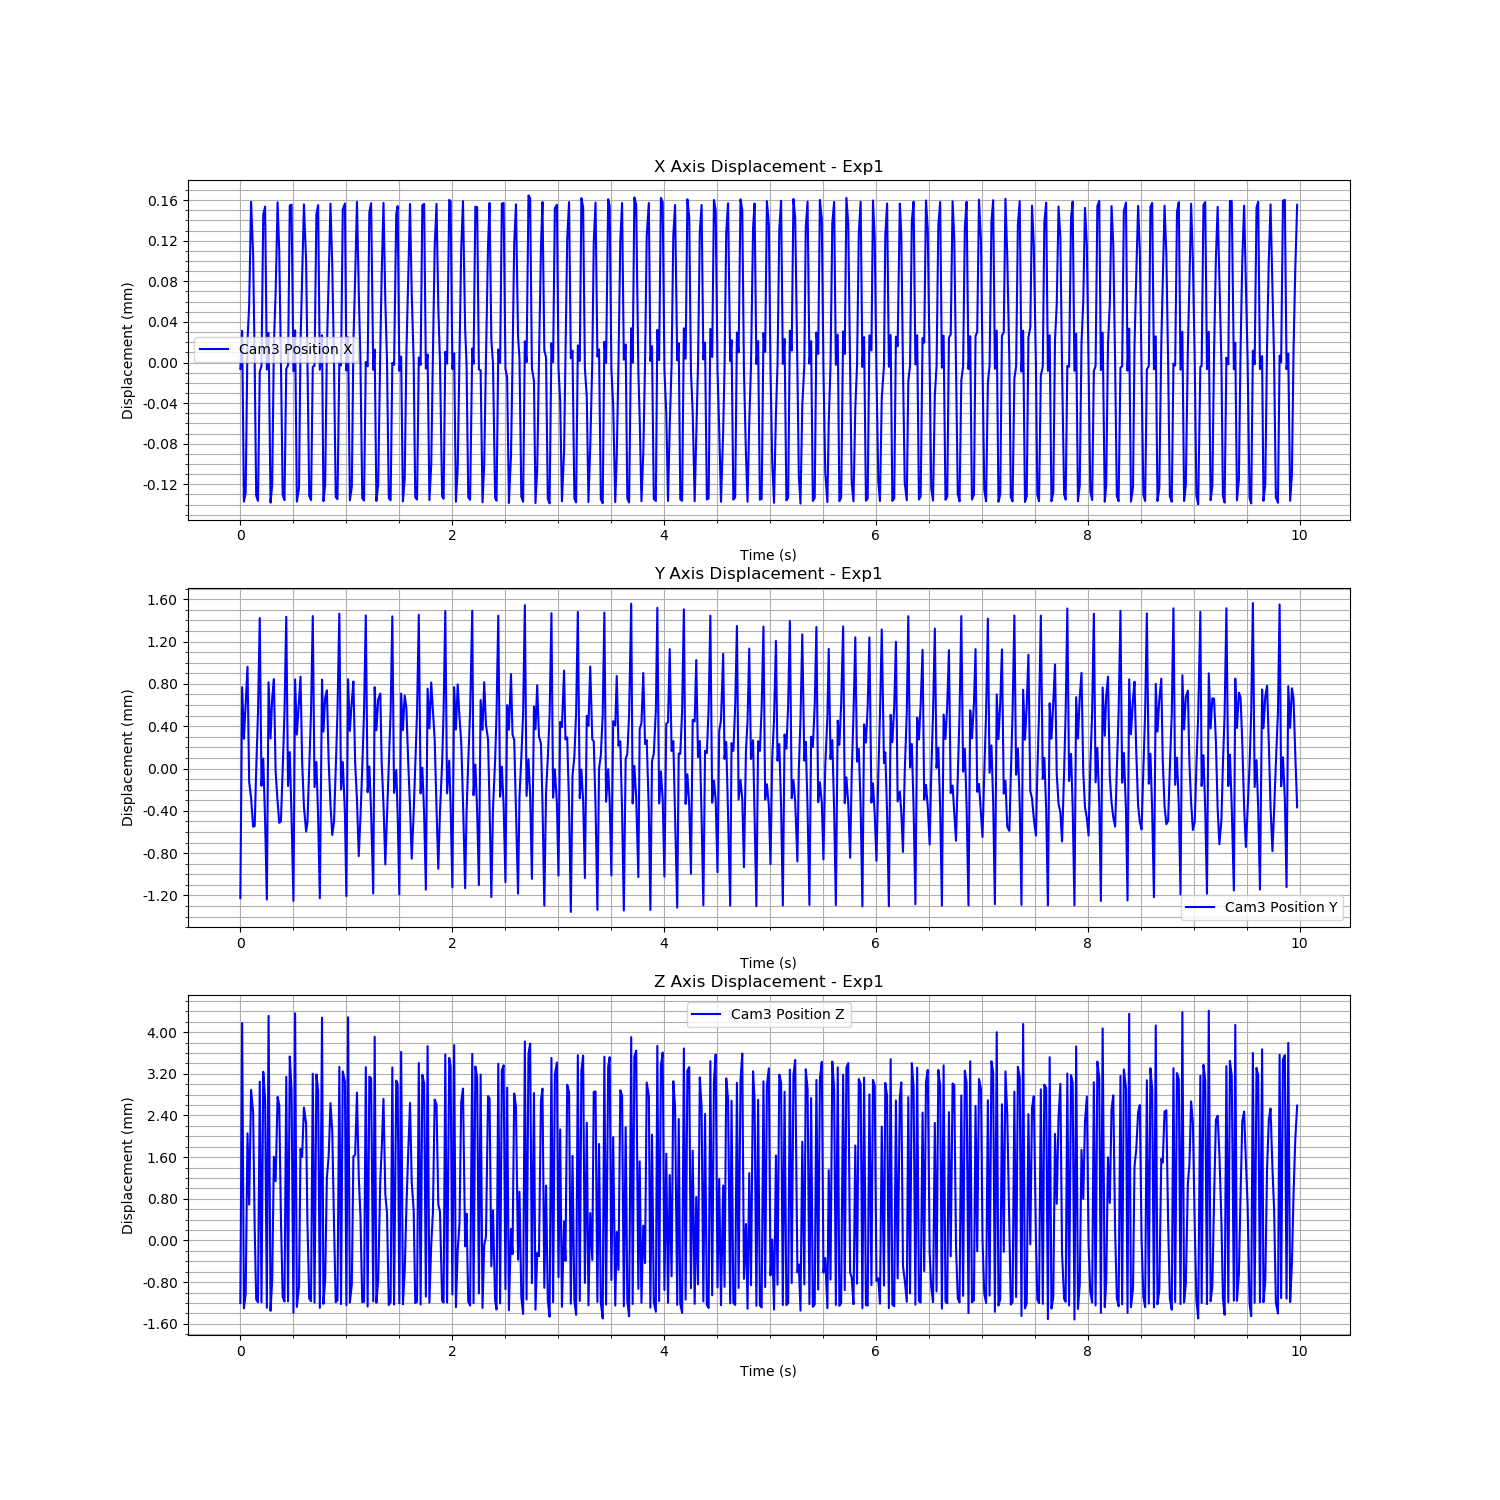

Values plotted in this chart, from the file beside it:
Time (s), Cam3 Fiducial ID, Cam3 Position X, Cam3 Position Y, Cam3 Position Z, Cam3 Rotation X, Cam3 Rotation Y, Cam3 Rotation Z, Cam3 Rotation W
1726271680, 0, -6.37420348576436e-06, -0.001226, -0.001202, 0.01135, 0.002738, -0.001357, 0.9999
1726271680, 0, 3.122332587373092e-05, 0.0007686, 0.004173, 0.01482, 0.003776, -0.001642, 0.9999
1726271680, 0, -0.000137, 0.000281, -0.001303, 0.01322, 0.0006425, -0.001841, 0.9999
1726271680, 0, -0.000128, 0.0006077, -0.001027, 0.01004, 0.005199, -0.002027, 0.9999
1726271680, 0, 2.2153382095239857e-05, 0.0009625, 0.002056, 0.03932, 0.002129, -0.001582, 0.9992
1726271680, 0, 5.622133215113895e-05, -0.0001261, 0.000687, 0.05176, 0.009739, -0.003624, 0.9986
1726271680, 0, 0.0001584, -0.0002768, 0.002892, 0.02427, 0.003003, -0.001214, 0.9997
1726271680, 0, 0.0001062, -0.0005504, 0.002452, -0.005412, 0.01096, -0.002703, 0.9999
1726271680, 0, 5.811117993927425e-07, -0.0005442, 0.0002573, 0.01931, -0.0005087, -7.641240652205458e-05, 0.9998
1726271680, 0, -0.0001313, -2.0884221461186183e-05, -0.001133, 0.01682, 0.003846, -0.001816, 0.9998
1726271680, 0, -0.0001362, 0.0005285, -0.001186, 0.003702, 0.00759, -0.001743, 1
1726271680, 0, -8.897841483350861e-06, 0.001423, 0.003048, 0.01737, 0.01191, -0.003652, 0.9998
1726271680, 0, -3.413110638704087e-06, -0.0001634, -0.001186, 0.05571, 0.007738, -0.002285, 0.9984
1726271680, 0, 0.0001458, 9.344848000256081e-05, 0.003239, 0.04136, 0.01004, -0.002748, 0.9991
1726271680, 0, 0.0001536, -0.0004956, 0.002703, -0.0009506, -0.003474, -0.0007351, 1
1726271680, 0, -6.900103013121738e-06, -0.00124, -0.001292, 0.0104, 0.001962, -0.001367, 0.9999
1726271680, 0, 2.9187395308015506e-05, 0.0008153, 0.004312, 0.01185, 0.004313, -0.001729, 0.9999
1726271680, 0, -0.000138, 0.0002834, -0.001353, 0.01228, -0.0004637, -0.001856, 0.9999
1726271680, 0, -0.0001208, 0.0006632, -0.000777, 0.009442, 0.005956, -0.002247, 0.9999
1726271680, 0, 1.8070702988689025e-05, 0.0008449, 0.001607, 0.04203, 0.002309, -0.001578, 0.9991
1726271680, 0, 6.878602858716538e-05, -3.0066665092102065e-05, 0.00114, 0.05255, 0.01097, -0.003734, 0.9986
1726271680, 0, 0.0001578, -0.0003107, 0.002756, 0.02458, 0.003006, -0.001141, 0.9997
1726271680, 0, 0.0001099, -0.0005136, 0.002601, -0.005491, 0.0112, -0.002661, 0.9999
1726271680, 0, 1.6413257812797124e-06, -0.0004979, 0.0004297, 0.01872, -0.001777, 8.798438646059005e-05, 0.9998
1726271680, 0, -0.0001308, -2.072568689186206e-06, -0.001086, 0.01476, 0.00615, -0.001774, 0.9999
1726271680, 0, -0.0001356, 0.0005321, -0.001173, 0.003643, 0.007554, -0.00176, 1
1726271680, 0, -6.199648421388275e-06, 0.001434, 0.003142, 0.01824, 0.01247, -0.0036, 0.9997
1726271680, 0, -2.637336336114667e-06, -0.0001661, -0.00117, 0.0564, 0.007618, -0.00232, 0.9984
1726271680, 0, 0.0001547, 0.0001556, 0.003533, 0.04118, 0.007467, -0.002509, 0.9991
1726271680, 0, 0.0001555, -0.0004561, 0.002894, -0.001518, -0.002904, -0.0007435, 1
1726271680, 0, -8.47674155197791e-06, -0.001252, -0.001387, 0.008744, -0.0003541, -0.001389, 1
1726271680, 0, 3.1748114382155774e-05, 0.0008422, 0.004361, 0.009968, 0.002046, -0.001554, 0.9999
1726271680, 0, -0.0001371, 0.0003208, -0.001276, 0.01153, 0.001845, -0.001835, 0.9999
1726271680, 0, -0.0001239, 0.0006371, -0.0008872, 0.01019, 0.00641, -0.002156, 0.9999
1726271680, 0, 1.9566003024863182e-05, 0.0008689, 0.001755, 0.0433, 0.004182, -0.001589, 0.9991
1726271680, 0, 8.21326867098603e-05, 6.82196108680387e-05, 0.001605, 0.05321, 0.009777, -0.003871, 0.9985
1726271680, 0, 0.0001558, -0.0003607, 0.002551, 0.02527, 0.004032, -0.001091, 0.9997
1726271680, 0, 9.994440308731044e-05, -0.0005955, 0.002241, -0.004875, 0.01185, -0.002702, 0.9999
1726271680, 0, -2.6828992456096056e-07, -0.000512, 0.0003309, 0.01741, -0.004735, 0.0001401, 0.9998
1726271680, 0, -0.0001315, 4.400814561033664e-06, -0.001116, 0.01367, 0.00506, -0.001797, 0.9999
1726271680, 0, -0.0001356, 0.000535, -0.001167, 0.003577, 0.007503, -0.001752, 1
1726271680, 0, -4.088253296629451e-06, 0.001442, 0.0032, 0.01955, 0.009516, -0.003623, 0.9998
1726271680, 0, -3.1186755216013586e-06, -0.000177, -0.001195, 0.05708, 0.006674, -0.002368, 0.9983
1726271680, 0, 0.0001461, 6.16764784984153e-05, 0.003188, 0.04112, 0.006727, -0.002833, 0.9991
1726271680, 0, 0.0001551, -0.0004632, 0.002873, -0.001395, -0.003308, -0.0007409, 1
1726271680, 0, -7.1820392938999955e-06, -0.001228, -0.001295, 0.00847, 0.0004936, -0.00128, 1
1726271680, 0, 2.686424630728472e-05, 0.00084, 0.004278, 0.008529, 0.005005, -0.001671, 0.9999
1726271680, 0, -0.0001366, 0.0003484, -0.001218, 0.01145, 0.003694, -0.001822, 0.9999
1726271680, 0, -0.0001207, 0.0006647, -0.0007656, 0.01009, 0.007138, -0.002297, 0.9999
1726271680, 0, 1.4727208578844949e-05, 0.0007394, 0.001212, 0.04444, 0.005031, -0.001673, 0.999
1726271680, 0, 8.284988696571936e-05, 6.120246305920247e-05, 0.001622, 0.05478, 0.009617, -0.00399, 0.9984
1726271680, 0, 0.0001565, -0.0003421, 0.002637, 0.02493, 0.003562, -0.00111, 0.9997
1726271680, 0, 9.551500523782361e-05, -0.0006288, 0.002096, -0.00459, 0.01156, -0.002694, 0.9999
1726271681, 0, -1.0555511687599571e-06, -0.0005046, 0.000324, 0.01589, -0.005545, 0.0001997, 0.9999
1726271681, 0, -0.0001326, -6.191837268630487e-06, -0.001186, 0.01272, 0.00287, -0.001804, 0.9999
1726271681, 0, -0.0001346, 0.0005393, -0.001148, 0.003518, 0.007524, -0.001756, 1
1726271681, 0, 1.9236636739435334e-07, 0.001464, 0.003333, 0.02, 0.008906, -0.003544, 0.9998
1726271681, 0, -2.894201495252078e-06, -0.0001964, -0.001222, 0.0582, 0.005018, -0.002487, 0.9983
1726271681, 0, 0.0001507, 6.187323143736642e-05, 0.003246, 0.04057, 0.004849, -0.002568, 0.9992
1726271681, 0, 0.0001567, -0.0004225, 0.003047, -0.001847, -0.002909, -0.0007805, 1
... 539 more rows
